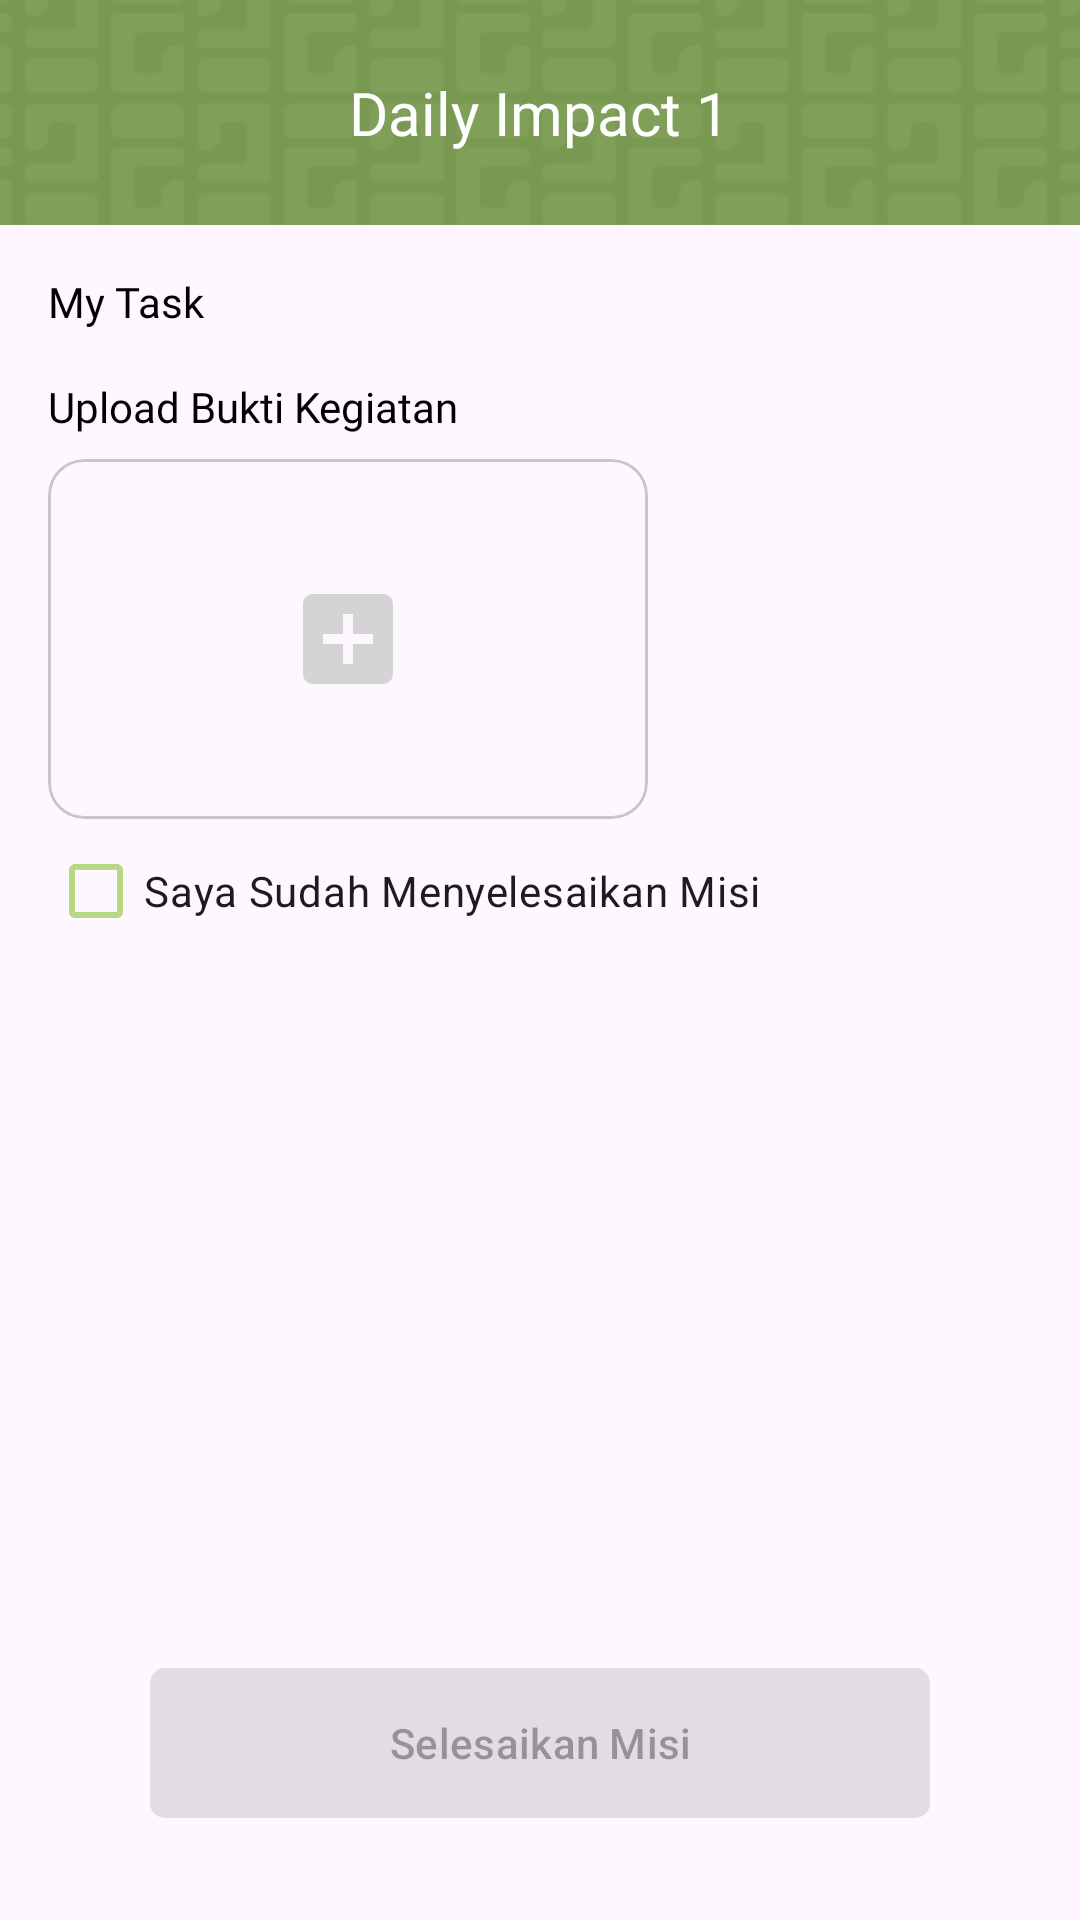

This screen was rendered from an Android layout file. Write that file and the resources it references.
<!-- AndroidManifest.xml: application theme Theme.TrashCare -->
<!-- res/layout/activity_task_detail.xml -->
<?xml version="1.0" encoding="utf-8"?>
<androidx.constraintlayout.widget.ConstraintLayout xmlns:android="http://schemas.android.com/apk/res/android"
    xmlns:app="http://schemas.android.com/apk/res-auto"
    xmlns:tools="http://schemas.android.com/tools"
    android:layout_width="match_parent"
    android:layout_height="match_parent"
    tools:context=".ui.main.task.TaskDetailActivity">

    <RelativeLayout
        android:id="@+id/appBarContainer"
        android:layout_width="match_parent"
        android:layout_height="75dp"
        android:background="@drawable/bg_appbar"
        android:gravity="center_vertical"
        android:orientation="horizontal"
        android:paddingHorizontal="20dp"
        android:paddingVertical="16dp"
        app:layout_constraintEnd_toEndOf="parent"
        app:layout_constraintStart_toStartOf="parent"
        app:layout_constraintTop_toTopOf="parent">

        <ImageView
            android:id="@+id/btn_back"
            android:layout_width="wrap_content"
            android:layout_height="wrap_content"
            android:layout_centerVertical="true"
            android:layout_gravity="center"
            android:padding="8dp"
            android:src="@drawable/ic_arrow_back_ios" />

        <TextView
            android:id="@+id/tv_DetailTask"
            android:layout_width="wrap_content"
            android:layout_height="wrap_content"
            android:layout_centerInParent="true"
            android:fontFamily="@font/plusjakartasans_bold"
            android:text="Daily Impact 1"
            android:textColor="@color/white"
            android:textSize="20sp" />

    </RelativeLayout>

    <androidx.core.widget.NestedScrollView
        android:layout_width="match_parent"
        android:layout_height="0dp"
        android:fillViewport="true"
        app:layout_constraintBottom_toBottomOf="parent"
        app:layout_constraintStart_toStartOf="parent"
        app:layout_constraintTop_toBottomOf="@id/appBarContainer">


        <androidx.constraintlayout.widget.ConstraintLayout
            android:layout_width="match_parent"
            android:layout_height="wrap_content">

            <LinearLayout
                android:id="@+id/update_task_container"
                android:layout_width="match_parent"
                android:layout_height="wrap_content"
                android:layout_marginHorizontal="16dp"
                android:layout_marginVertical="16dp"
                android:orientation="vertical"
                android:visibility="visible"
                app:layout_constraintEnd_toStartOf="parent"
                app:layout_constraintStart_toStartOf="parent"
                app:layout_constraintTop_toTopOf="parent">

                <TextView
                    android:layout_width="wrap_content"
                    android:layout_height="wrap_content"
                    android:fontFamily="@font/plusjakartasans_bold"
                    android:text="My Task"
                    android:textColor="@color/black"
                    app:layout_constraintStart_toStartOf="parent"
                    app:layout_constraintTop_toTopOf="parent" />

                <LinearLayout
                    android:id="@+id/task_layout"
                    android:layout_width="match_parent"
                    android:layout_height="wrap_content"
                    android:layout_marginTop="16dp"
                    android:orientation="vertical" />

                <TextView
                    android:layout_width="wrap_content"
                    android:layout_height="wrap_content"
                    android:fontFamily="@font/plusjakartasans_bold"
                    android:text="Upload Bukti Kegiatan"
                    android:textColor="@color/black"
                    app:layout_constraintStart_toStartOf="parent"
                    app:layout_constraintTop_toTopOf="parent" />

                <com.google.android.material.card.MaterialCardView
                    android:id="@+id/cv_upload_task"
                    android:layout_width="200dp"
                    android:layout_height="120dp"
                    android:layout_marginTop="8dp">

                    <androidx.appcompat.widget.AppCompatImageView
                        android:id="@+id/iv_bukti"
                        android:layout_width="wrap_content"
                        android:layout_height="wrap_content"
                        android:layout_gravity="center"
                        android:maxWidth="200dp"
                        android:maxHeight="120dp"
                        android:scaleType="centerCrop"
                        android:src="@drawable/ic_add_box_grey_40" />

                </com.google.android.material.card.MaterialCardView>

                <com.google.android.material.checkbox.MaterialCheckBox
                    android:id="@+id/cb_completed"
                    android:layout_width="wrap_content"
                    android:layout_height="wrap_content"
                    android:layout_marginBottom="16dp"
                    android:text="Saya Sudah Menyelesaikan Misi"
                    app:buttonTint="@color/softGreen" />

            </LinearLayout>

            <LinearLayout
                android:id="@+id/info_waiting_container"
                android:layout_width="match_parent"
                android:layout_height="wrap_content"
                android:layout_marginVertical="120dp"
                android:orientation="vertical"
                android:visibility="gone"
                app:layout_constraintBottom_toBottomOf="parent"
                app:layout_constraintEnd_toStartOf="parent"
                app:layout_constraintTop_toTopOf="parent">

                <ImageView
                    android:layout_width="match_parent"
                    android:layout_height="wrap_content"
                    android:src="@drawable/iv_waiting" />

                <com.google.android.material.card.MaterialCardView
                    android:id="@+id/cv_info_waiting"
                    android:layout_width="wrap_content"
                    android:layout_height="wrap_content"
                    android:layout_gravity="center"
                    android:layout_marginTop="16dp"
                    android:minHeight="44dp"
                    app:cardBackgroundColor="@color/greenYoung"
                    app:cardCornerRadius="5dp"
                    app:strokeColor="@color/greenSplash">

                    <TextView
                        android:layout_width="wrap_content"
                        android:layout_height="wrap_content"
                        android:layout_gravity="center"
                        android:fontFamily="@font/plusjakartasans_bold"
                        android:paddingHorizontal="16dp"
                        android:text="Menunggu Persetujuan"
                        android:textColor="@color/greenSplash"
                        android:textSize="20sp" />
                </com.google.android.material.card.MaterialCardView>


            </LinearLayout>

            <com.google.android.material.card.MaterialCardView
                android:id="@+id/cv_info_taCoins"
                android:layout_width="wrap_content"
                android:layout_height="wrap_content"
                android:layout_gravity="center"
                android:layout_marginTop="16dp"
                android:minHeight="44dp"
                android:visibility="gone"
                app:cardCornerRadius="5dp"
                app:layout_constraintEnd_toEndOf="parent"
                app:layout_constraintStart_toStartOf="parent"
                app:layout_constraintTop_toTopOf="parent"
                app:strokeColor="@color/greenSplash">

                <LinearLayout
                    android:layout_width="match_parent"
                    android:layout_height="wrap_content"
                    android:layout_gravity="center"
                    android:orientation="horizontal"
                    android:paddingHorizontal="8dp">

                    <ImageView
                        android:layout_width="wrap_content"
                        android:layout_height="wrap_content"
                        android:src="@drawable/ic_tacoins" />

                    <TextView
                        android:id="@+id/tv_coins_added"
                        android:layout_width="wrap_content"
                        android:layout_height="wrap_content"
                        android:layout_gravity="center"
                        android:layout_marginStart="8dp"
                        android:fontFamily="@font/plusjakartasans_bold"
                        android:text="@string/anda_mendapatkan_10_tacoins"
                        android:textColor="@color/black"
                        android:textSize="12sp" />
                </LinearLayout>
            </com.google.android.material.card.MaterialCardView>

            <LinearLayout
                android:id="@+id/info_finish_container"
                android:layout_width="match_parent"
                android:layout_height="wrap_content"
                android:layout_marginVertical="120dp"
                android:orientation="vertical"
                android:visibility="gone"
                app:layout_constraintBottom_toBottomOf="parent"
                app:layout_constraintEnd_toStartOf="parent"
                app:layout_constraintTop_toTopOf="parent">


                <ImageView
                    android:layout_width="match_parent"
                    android:layout_height="wrap_content"
                    android:src="@drawable/iv_finish" />

                <com.google.android.material.card.MaterialCardView
                    android:id="@+id/cv_info_finish"
                    android:layout_width="wrap_content"
                    android:layout_height="wrap_content"
                    android:layout_gravity="center"
                    android:layout_marginTop="16dp"
                    android:minHeight="44dp"
                    app:cardBackgroundColor="@color/greenYoung"
                    app:cardCornerRadius="5dp"
                    app:strokeColor="@color/greenSplash">

                    <TextView
                        android:layout_width="wrap_content"
                        android:layout_height="wrap_content"
                        android:layout_gravity="center"
                        android:fontFamily="@font/plusjakartasans_bold"
                        android:paddingHorizontal="16dp"
                        android:text="Sudah Disetujui"
                        android:textColor="@color/greenSplash"
                        android:textSize="20sp" />
                </com.google.android.material.card.MaterialCardView>

            </LinearLayout>

        </androidx.constraintlayout.widget.ConstraintLayout>

    </androidx.core.widget.NestedScrollView>

    <com.google.android.material.button.MaterialButton
        android:id="@+id/btn_submit_task"
        android:layout_width="match_parent"
        android:layout_height="58dp"
        android:layout_marginHorizontal="50dp"
        android:layout_marginVertical="30dp"
        android:text="@string/selesaikan_misi"
        android:enabled="false"
        app:cornerRadius="5dp"
        app:layout_constraintBottom_toBottomOf="parent"
        app:layout_constraintEnd_toEndOf="parent"
        app:layout_constraintStart_toStartOf="parent" />

    <ProgressBar
        android:id="@+id/progress_bar"
        android:layout_width="30dp"
        android:layout_height="30dp"
        android:visibility="gone"
        app:layout_constraintBottom_toBottomOf="@+id/btn_submit_task"
        app:layout_constraintEnd_toEndOf="@+id/btn_submit_task"
        app:layout_constraintStart_toStartOf="@+id/btn_submit_task"
        app:layout_constraintTop_toTopOf="@+id/btn_submit_task" />

</androidx.constraintlayout.widget.ConstraintLayout>
<!-- resources referenced by this layout -->
<resources>
  <color name="black">#FF000000</color>
  <color name="greenSplash">#799953</color>
  <color name="greenYoung">#CFE6AD</color>
  <color name="softGreen">#B7D984</color>
  <color name="white">#FFFFFFFF</color>
  <!-- drawable bg_appbar: png bitmap (drawable, 4325 bytes) -->
  <!-- drawable ic_add_box_grey_40 (drawable) -->
  <vector android:height="40dp" android:tint="#D4D4D4"
      android:viewportHeight="24" android:viewportWidth="24"
      android:width="40dp" xmlns:android="http://schemas.android.com/apk/res/android">
      <path android:fillColor="@android:color/white" android:pathData="M19,3L5,3c-1.11,0 -2,0.9 -2,2v14c0,1.1 0.89,2 2,2h14c1.1,0 2,-0.9 2,-2L21,5c0,-1.1 -0.9,-2 -2,-2zM17,13h-4v4h-2v-4L7,13v-2h4L11,7h2v4h4v2z"/>
  </vector>
  <!-- drawable ic_tacoins (drawable) -->
  <vector xmlns:android="http://schemas.android.com/apk/res/android"
      android:width="24dp"
      android:height="24dp"
      android:viewportWidth="24"
      android:viewportHeight="24">
    <path
        android:pathData="M24,12C24,18.627 18.627,24 12,24C5.373,24 0,18.627 0,12C0,5.373 5.373,0 12,0C18.627,0 24,5.373 24,12ZM16.319,7.64V10.085H13.224V20.12H10.759V10.085H7.679V7.64H16.319ZM17.279,5.285L17.07,3.206L13.759,3.698L13.672,2.84L10.905,3.251L10.991,4.109L7.679,4.601L7.889,6.68L17.279,5.285Z"
        android:fillColor="#FFE604"
        android:fillType="evenOdd"/>
  </vector>
  <!-- drawable iv_finish: png bitmap (drawable, 48855 bytes) -->
  <!-- drawable iv_waiting: png bitmap (drawable, 34102 bytes) -->
  <string name="anda_mendapatkan_10_tacoins">Anda mendapatkan 10 TaCoins</string>
  <string name="selesaikan_misi">Selesaikan Misi</string>
  <style name="Theme.TrashCare" parent="Base.Theme.TrashCare" />
  <style name="Base.Theme.TrashCare" parent="Theme.Material3.DayNight.NoActionBar">
          
          
          <item name="colorPrimary">@color/softGreen</item>
          <item name="colorSecondary">@color/greenMenthol</item>
          <item name="colorSecondaryVariant">@color/greyNickel</item>
          <item name="windowActionBar">true</item>
          <item name="windowNoTitle">true</item>
          <item name="android:windowTranslucentStatus">true</item>
          <item name="android:windowTranslucentNavigation">false</item>
          <item name="android:fitsSystemWindows">true</item>
      </style>
  <color name="greenMenthol">#9DBC79</color>
  <color name="greyNickel">#6A707C</color>
</resources>
